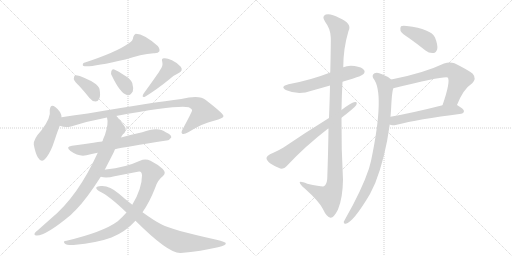
t = 0.00 s
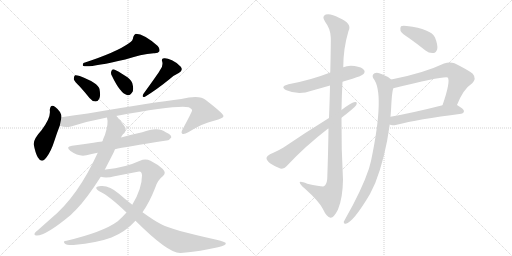
t = 2.69 s
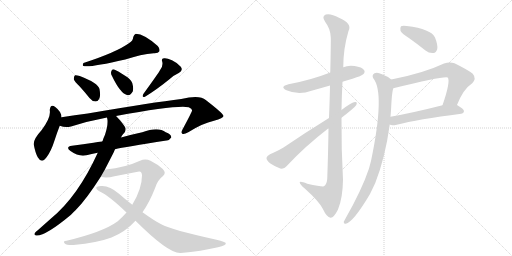
t = 5.37 s
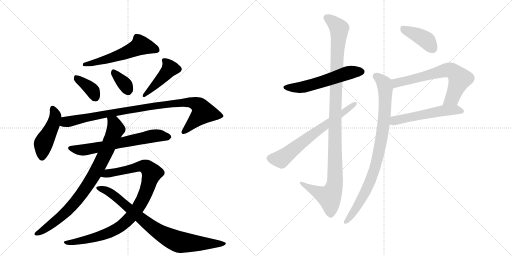
t = 8.05 s
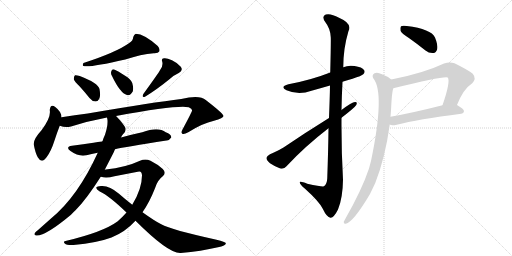
t = 10.74 s
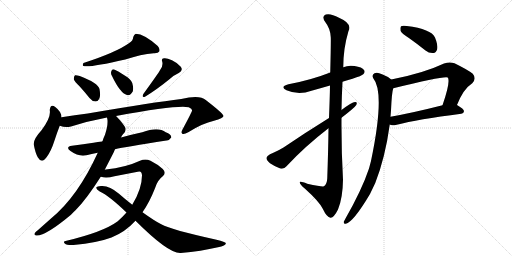
t = 13.42 s

The animated SVG that drew these frames (rendered in a browser with its animation timeline set to each time). Animation: 17 CSS @keyframes rules; one cycle of 13.42 s.

<svg version="1.1" viewBox="0 0 2048 1024" xmlns="http://www.w3.org/2000/svg">
  <g stroke="lightgray" stroke-dasharray="1,1" stroke-width="1" transform="scale(4, 4)">
    <line x1="0" y1="0" x2="256" y2="256"></line>
    <line x1="256" y1="0" x2="0" y2="256"></line>
    <line x1="128" y1="0" x2="128" y2="256"></line>
    <line x1="0" y1="128" x2="256" y2="128"></line>
    <line x1="256" y1="0" x2="512" y2="256"></line>
    <line x1="512" y1="0" x2="256" y2="256"></line>
    <line x1="384" y1="0" x2="384" y2="256"></line>
    <line x1="256" y1="128" x2="512" y2="128"></line>
  </g>
<g transform="scale(1, -1) translate(0, -850)">
   <style type="text/css">
    @keyframes keyframes0 {
      from {
       stroke: black;
       stroke-dashoffset: 560;
       stroke-width: 128;
       }
       65% {
       animation-timing-function: step-end;
       stroke: black;
       stroke-dashoffset: 0;
       stroke-width: 128;
       }
       to {
       stroke: black;
       stroke-width: 1024;
       }
       }
       #make-me-a-hanzi-animation-0 {
         animation: keyframes0 0.705729s both;
         animation-delay: 0.000000s;
         animation-timing-function: linear;
       }
    @keyframes keyframes1 {
      from {
       stroke: black;
       stroke-dashoffset: 370;
       stroke-width: 128;
       }
       55% {
       animation-timing-function: step-end;
       stroke: black;
       stroke-dashoffset: 0;
       stroke-width: 128;
       }
       to {
       stroke: black;
       stroke-width: 1024;
       }
       }
       #make-me-a-hanzi-animation-1 {
         animation: keyframes1 0.551107s both;
         animation-delay: 0.705729s;
         animation-timing-function: linear;
       }
    @keyframes keyframes2 {
      from {
       stroke: black;
       stroke-dashoffset: 346;
       stroke-width: 128;
       }
       53% {
       animation-timing-function: step-end;
       stroke: black;
       stroke-dashoffset: 0;
       stroke-width: 128;
       }
       to {
       stroke: black;
       stroke-width: 1024;
       }
       }
       #make-me-a-hanzi-animation-2 {
         animation: keyframes2 0.531576s both;
         animation-delay: 1.256836s;
         animation-timing-function: linear;
       }
    @keyframes keyframes3 {
      from {
       stroke: black;
       stroke-dashoffset: 436;
       stroke-width: 128;
       }
       59% {
       animation-timing-function: step-end;
       stroke: black;
       stroke-dashoffset: 0;
       stroke-width: 128;
       }
       to {
       stroke: black;
       stroke-width: 1024;
       }
       }
       #make-me-a-hanzi-animation-3 {
         animation: keyframes3 0.604818s both;
         animation-delay: 1.788411s;
         animation-timing-function: linear;
       }
    @keyframes keyframes4 {
      from {
       stroke: black;
       stroke-dashoffset: 458;
       stroke-width: 128;
       }
       60% {
       animation-timing-function: step-end;
       stroke: black;
       stroke-dashoffset: 0;
       stroke-width: 128;
       }
       to {
       stroke: black;
       stroke-width: 1024;
       }
       }
       #make-me-a-hanzi-animation-4 {
         animation: keyframes4 0.622721s both;
         animation-delay: 2.393229s;
         animation-timing-function: linear;
       }
    @keyframes keyframes5 {
      from {
       stroke: black;
       stroke-dashoffset: 962;
       stroke-width: 128;
       }
       76% {
       animation-timing-function: step-end;
       stroke: black;
       stroke-dashoffset: 0;
       stroke-width: 128;
       }
       to {
       stroke: black;
       stroke-width: 1024;
       }
       }
       #make-me-a-hanzi-animation-5 {
         animation: keyframes5 1.032878s both;
         animation-delay: 3.015951s;
         animation-timing-function: linear;
       }
    @keyframes keyframes6 {
      from {
       stroke: black;
       stroke-dashoffset: 654;
       stroke-width: 128;
       }
       68% {
       animation-timing-function: step-end;
       stroke: black;
       stroke-dashoffset: 0;
       stroke-width: 128;
       }
       to {
       stroke: black;
       stroke-width: 1024;
       }
       }
       #make-me-a-hanzi-animation-6 {
         animation: keyframes6 0.782227s both;
         animation-delay: 4.048828s;
         animation-timing-function: linear;
       }
    @keyframes keyframes7 {
      from {
       stroke: black;
       stroke-dashoffset: 843;
       stroke-width: 128;
       }
       73% {
       animation-timing-function: step-end;
       stroke: black;
       stroke-dashoffset: 0;
       stroke-width: 128;
       }
       to {
       stroke: black;
       stroke-width: 1024;
       }
       }
       #make-me-a-hanzi-animation-7 {
         animation: keyframes7 0.936035s both;
         animation-delay: 4.831055s;
         animation-timing-function: linear;
       }
    @keyframes keyframes8 {
      from {
       stroke: black;
       stroke-dashoffset: 951;
       stroke-width: 128;
       }
       76% {
       animation-timing-function: step-end;
       stroke: black;
       stroke-dashoffset: 0;
       stroke-width: 128;
       }
       to {
       stroke: black;
       stroke-width: 1024;
       }
       }
       #make-me-a-hanzi-animation-8 {
         animation: keyframes8 1.023926s both;
         animation-delay: 5.767090s;
         animation-timing-function: linear;
       }
    @keyframes keyframes9 {
      from {
       stroke: black;
       stroke-dashoffset: 832;
       stroke-width: 128;
       }
       73% {
       animation-timing-function: step-end;
       stroke: black;
       stroke-dashoffset: 0;
       stroke-width: 128;
       }
       to {
       stroke: black;
       stroke-width: 1024;
       }
       }
       #make-me-a-hanzi-animation-9 {
         animation: keyframes9 0.927083s both;
         animation-delay: 6.791016s;
         animation-timing-function: linear;
       }
    @keyframes keyframes10 {
      from {
       stroke: black;
       stroke-dashoffset: 564;
       stroke-width: 128;
       }
       65% {
       animation-timing-function: step-end;
       stroke: black;
       stroke-dashoffset: 0;
       stroke-width: 128;
       }
       to {
       stroke: black;
       stroke-width: 1024;
       }
       }
       #make-me-a-hanzi-animation-10 {
         animation: keyframes10 0.708984s both;
         animation-delay: 7.718099s;
         animation-timing-function: linear;
       }
    @keyframes keyframes11 {
      from {
       stroke: black;
       stroke-dashoffset: 1126;
       stroke-width: 128;
       }
       79% {
       animation-timing-function: step-end;
       stroke: black;
       stroke-dashoffset: 0;
       stroke-width: 128;
       }
       to {
       stroke: black;
       stroke-width: 1024;
       }
       }
       #make-me-a-hanzi-animation-11 {
         animation: keyframes11 1.166341s both;
         animation-delay: 8.427083s;
         animation-timing-function: linear;
       }
    @keyframes keyframes12 {
      from {
       stroke: black;
       stroke-dashoffset: 670;
       stroke-width: 128;
       }
       69% {
       animation-timing-function: step-end;
       stroke: black;
       stroke-dashoffset: 0;
       stroke-width: 128;
       }
       to {
       stroke: black;
       stroke-width: 1024;
       }
       }
       #make-me-a-hanzi-animation-12 {
         animation: keyframes12 0.795247s both;
         animation-delay: 9.593424s;
         animation-timing-function: linear;
       }
    @keyframes keyframes13 {
      from {
       stroke: black;
       stroke-dashoffset: 404;
       stroke-width: 128;
       }
       57% {
       animation-timing-function: step-end;
       stroke: black;
       stroke-dashoffset: 0;
       stroke-width: 128;
       }
       to {
       stroke: black;
       stroke-width: 1024;
       }
       }
       #make-me-a-hanzi-animation-13 {
         animation: keyframes13 0.578776s both;
         animation-delay: 10.388672s;
         animation-timing-function: linear;
       }
    @keyframes keyframes14 {
      from {
       stroke: black;
       stroke-dashoffset: 665;
       stroke-width: 128;
       }
       68% {
       animation-timing-function: step-end;
       stroke: black;
       stroke-dashoffset: 0;
       stroke-width: 128;
       }
       to {
       stroke: black;
       stroke-width: 1024;
       }
       }
       #make-me-a-hanzi-animation-14 {
         animation: keyframes14 0.791178s both;
         animation-delay: 10.967448s;
         animation-timing-function: linear;
       }
    @keyframes keyframes15 {
      from {
       stroke: black;
       stroke-dashoffset: 543;
       stroke-width: 128;
       }
       64% {
       animation-timing-function: step-end;
       stroke: black;
       stroke-dashoffset: 0;
       stroke-width: 128;
       }
       to {
       stroke: black;
       stroke-width: 1024;
       }
       }
       #make-me-a-hanzi-animation-15 {
         animation: keyframes15 0.691895s both;
         animation-delay: 11.758626s;
         animation-timing-function: linear;
       }
    @keyframes keyframes16 {
      from {
       stroke: black;
       stroke-dashoffset: 888;
       stroke-width: 128;
       }
       74% {
       animation-timing-function: step-end;
       stroke: black;
       stroke-dashoffset: 0;
       stroke-width: 128;
       }
       to {
       stroke: black;
       stroke-width: 1024;
       }
       }
       #make-me-a-hanzi-animation-16 {
         animation: keyframes16 0.972656s both;
         animation-delay: 12.450521s;
         animation-timing-function: linear;
       }
</style>
<path d="M 517 678 Q 466 641 334 598 Q 328 589 334 586 Q 358 579 501 612 Q 564 633 615 637 Q 633 636 637 644 Q 641 654 631 666 Q 577 714 543 715 Q 536 712 533 702 Q 532 687 517 678 Z" fill="lightgray"></path> 
<path d="M 319 504 Q 338 483 358 458 Q 368 445 382 444 Q 392 444 397 455 Q 403 467 398 494 Q 392 518 319 546 Q 306 550 300 549 Q 296 546 295 534 Q 298 524 319 504 Z" fill="lightgray"></path> 
<path d="M 448 546 Q 481 477 508 470 Q 521 466 531 484 Q 535 497 529 518 Q 522 534 502 546 Q 471 567 457 572 Q 448 575 445 564 Q 442 555 448 546 Z" fill="lightgray"></path> 
<path d="M 641 571 Q 635 559 574 475 Q 565 459 580 463 Q 626 491 679 534 Q 695 549 715 558 Q 734 568 723 583 Q 711 598 688 609 Q 666 619 656 617 Q 644 616 649 603 Q 653 587 641 571 Z" fill="lightgray"></path> 
<path d="M 246 381 Q 246 403 221 422 Q 202 437 199 410 Q 205 380 166 329 Q 133 293 135 272 Q 141 239 151 221 Q 167 193 187 222 Q 205 247 217 285 Q 229 322 239 347 L 246 381 Z" fill="lightgray"></path> 
<path d="M 464 386 Q 710 431 755 421 Q 770 414 768 407 Q 768 403 730 332 Q 723 319 729 315 Q 736 311 753 321 Q 810 357 856 367 Q 895 377 894 386 Q 893 396 823 450 Q 799 471 725 454 Q 614 441 351 396 Q 299 389 246 381 C 216 377 210 354 239 347 Q 261 338 284 344 Q 353 366 428 380 L 464 386 Z" fill="lightgray"></path> 
<path d="M 460 253 Q 499 262 666 288 Q 676 287 685 300 Q 686 312 663 321 Q 633 345 569 321 Q 527 312 484 300 L 409 284 Q 391 283 374 279 Q 334 273 288 267 Q 260 263 282 246 Q 315 222 346 229 Q 365 235 391 239 L 460 253 Z" fill="lightgray"></path> 
<path d="M 419 171 L 454 239 L 460 253 L 484 300 Q 487 307 492 313 Q 505 323 502 338 Q 493 356 464 386 C 444 408 425 410 428 380 Q 435 356 420 311 Q 414 299 410 285 Q 409 285 409 284 L 391 239 Q 312 65 204 -24 L 151 -71 Q 144 -75 140 -81 Q 134 -91 145 -92 Q 181 -95 284 -9 Q 293 1 303 10 Q 345 52 403 143 L 419 171 Z" fill="lightgray"></path> 
<path d="M 570 1 Q 598 41 620 97 Q 630 130 651 145 Q 667 158 651 174 Q 632 192 602 207 Q 581 217 560 207 Q 502 180 423 172 Q 420 172 419 171 C 389 167 373 147 403 143 Q 425 136 458 145 L 551 163 Q 567 169 568 149 Q 568 95 529 31 L 506 0 Q 490 -18 471 -35 Q 413 -78 266 -113 Q 250 -114 259 -124 Q 266 -131 294 -130 Q 390 -121 446 -100 Q 501 -78 542 -33 L 570 1 Z" fill="lightgray"></path> 
<path d="M 542 -33 Q 675 -166 723 -162 Q 805 -155 872 -139 Q 906 -132 903 -122 Q 902 -118 866 -109 Q 685 -69 645 -47 Q 620 -35 570 1 L 529 31 Q 502 52 476 75 Q 437 109 404 106 Q 388 105 385 100 Q 384 93 399 84 Q 435 68 506 0 L 542 -33 Z" fill="lightgray"></path> 
<path d="M 1370 523 Q 1389 530 1410 535 Q 1447 547 1453 553 Q 1462 562 1456 570 Q 1449 582 1418 586 Q 1393 590 1373 581 L 1321 560 Q 1245 530 1154 513 Q 1117 503 1146 489 Q 1194 468 1246 487 Q 1282 497 1320 508 L 1370 523 Z" fill="lightgray"></path> 
<path d="M 1314 337 Q 1313 249 1309 136 Q 1308 114 1296 105 Q 1290 102 1229 115 Q 1196 128 1199 119 Q 1200 112 1219 96 Q 1277 44 1291 15 Q 1307 -19 1322 -21 Q 1335 -22 1352 12 Q 1371 58 1372 131 Q 1365 255 1366 379 L 1366 410 Q 1367 468 1370 523 L 1373 581 Q 1373 656 1394 726 Q 1410 756 1356 779 Q 1322 798 1303 792 Q 1285 785 1301 762 Q 1322 735 1323 701 Q 1324 685 1321 560 L 1320 508 Q 1319 453 1316 378 L 1314 337 Z" fill="lightgray"></path> 
<path d="M 1316 378 Q 1219 318 1134 260 Q 1101 241 1080 233 Q 1068 226 1066 219 Q 1065 210 1080 197 Q 1099 184 1121 176 Q 1137 173 1146 185 Q 1219 264 1314 337 L 1366 379 Q 1417 418 1425 430 Q 1431 443 1420 442 Q 1408 442 1366 410 L 1316 378 Z" fill="lightgray"></path> 
<path d="M 1637 697 Q 1668 675 1702 648 Q 1717 636 1734 638 Q 1744 639 1749 654 Q 1752 670 1740 700 Q 1725 734 1627 746 Q 1611 749 1604 745 Q 1600 741 1602 727 Q 1606 717 1637 697 Z" fill="lightgray"></path> 
<path d="M 1828 430 Q 1853 494 1889 517 Q 1907 536 1891 555 Q 1873 570 1818 597 Q 1799 604 1776 596 Q 1694 557 1565 532 C 1536 526 1544 490 1573 497 Q 1780 548 1791 540 Q 1803 525 1770 429 C 1760 401 1817 402 1828 430 Z" fill="lightgray"></path> 
<path d="M 1559 352 Q 1565 346 1587 351 Q 1669 373 1845 395 Q 1855 396 1856 405 Q 1856 414 1828 430 C 1812 440 1799 436 1770 429 Q 1652 399 1562 383 C 1532 378 1531 362 1559 352 Z" fill="lightgray"></path> 
<path d="M 1565 532 Q 1552 544 1528 553 Q 1509 563 1498 557 Q 1486 550 1493 537 Q 1541 479 1484 206 Q 1480 191 1476 176 Q 1448 92 1382 -24 Q 1378 -31 1375 -37 Q 1374 -47 1383 -45 Q 1413 -39 1480 74 Q 1490 95 1501 118 Q 1541 220 1559 352 L 1562 383 Q 1563 396 1564 408 Q 1567 480 1573 497 C 1578 523 1578 523 1565 532 Z" fill="lightgray"></path> 
      <clipPath id="make-me-a-hanzi-clip-0">
      <path d="M 517 678 Q 466 641 334 598 Q 328 589 334 586 Q 358 579 501 612 Q 564 633 615 637 Q 633 636 637 644 Q 641 654 631 666 Q 577 714 543 715 Q 536 712 533 702 Q 532 687 517 678 Z" fill="lightgray"></path>
      </clipPath>
      <path clip-path="url(#make-me-a-hanzi-clip-0)" d="M 627 650 L 561 667 L 461 622 L 338 592 " fill="none" id="make-me-a-hanzi-animation-0" stroke-dasharray="432 864" stroke-linecap="round"></path>

      <clipPath id="make-me-a-hanzi-clip-1">
      <path d="M 319 504 Q 338 483 358 458 Q 368 445 382 444 Q 392 444 397 455 Q 403 467 398 494 Q 392 518 319 546 Q 306 550 300 549 Q 296 546 295 534 Q 298 524 319 504 Z" fill="lightgray"></path>
      </clipPath>
      <path clip-path="url(#make-me-a-hanzi-clip-1)" d="M 304 539 L 371 486 L 382 460 " fill="none" id="make-me-a-hanzi-animation-1" stroke-dasharray="242 484" stroke-linecap="round"></path>

      <clipPath id="make-me-a-hanzi-clip-2">
      <path d="M 448 546 Q 481 477 508 470 Q 521 466 531 484 Q 535 497 529 518 Q 522 534 502 546 Q 471 567 457 572 Q 448 575 445 564 Q 442 555 448 546 Z" fill="lightgray"></path>
      </clipPath>
      <path clip-path="url(#make-me-a-hanzi-clip-2)" d="M 456 560 L 499 514 L 512 490 " fill="none" id="make-me-a-hanzi-animation-2" stroke-dasharray="218 436" stroke-linecap="round"></path>

      <clipPath id="make-me-a-hanzi-clip-3">
      <path d="M 641 571 Q 635 559 574 475 Q 565 459 580 463 Q 626 491 679 534 Q 695 549 715 558 Q 734 568 723 583 Q 711 598 688 609 Q 666 619 656 617 Q 644 616 649 603 Q 653 587 641 571 Z" fill="lightgray"></path>
      </clipPath>
      <path clip-path="url(#make-me-a-hanzi-clip-3)" d="M 660 606 L 679 574 L 603 492 L 585 482 L 583 472 " fill="none" id="make-me-a-hanzi-animation-3" stroke-dasharray="308 616" stroke-linecap="round"></path>

      <clipPath id="make-me-a-hanzi-clip-4">
      <path d="M 246 381 Q 246 403 221 422 Q 202 437 199 410 Q 205 380 166 329 Q 133 293 135 272 Q 141 239 151 221 Q 167 193 187 222 Q 205 247 217 285 Q 229 322 239 347 L 246 381 Z" fill="lightgray"></path>
      </clipPath>
      <path clip-path="url(#make-me-a-hanzi-clip-4)" d="M 211 415 L 221 380 L 202 328 L 172 272 L 168 225 " fill="none" id="make-me-a-hanzi-animation-4" stroke-dasharray="330 660" stroke-linecap="round"></path>

      <clipPath id="make-me-a-hanzi-clip-5">
      <path d="M 464 386 Q 710 431 755 421 Q 770 414 768 407 Q 768 403 730 332 Q 723 319 729 315 Q 736 311 753 321 Q 810 357 856 367 Q 895 377 894 386 Q 893 396 823 450 Q 799 471 725 454 Q 614 441 351 396 Q 299 389 246 381 C 216 377 210 354 239 347 Q 261 338 284 344 Q 353 366 428 380 L 464 386 Z" fill="lightgray"></path>
      </clipPath>
      <path clip-path="url(#make-me-a-hanzi-clip-5)" d="M 248 351 L 264 362 L 364 384 L 466 402 L 475 399 L 484 406 L 499 404 L 554 417 L 740 440 L 785 434 L 809 411 L 811 399 L 734 321 " fill="none" id="make-me-a-hanzi-animation-5" stroke-dasharray="834 1668" stroke-linecap="round"></path>

      <clipPath id="make-me-a-hanzi-clip-6">
      <path d="M 460 253 Q 499 262 666 288 Q 676 287 685 300 Q 686 312 663 321 Q 633 345 569 321 Q 527 312 484 300 L 409 284 Q 391 283 374 279 Q 334 273 288 267 Q 260 263 282 246 Q 315 222 346 229 Q 365 235 391 239 L 460 253 Z" fill="lightgray"></path>
      </clipPath>
      <path clip-path="url(#make-me-a-hanzi-clip-6)" d="M 283 257 L 337 250 L 604 305 L 639 308 L 674 302 " fill="none" id="make-me-a-hanzi-animation-6" stroke-dasharray="526 1052" stroke-linecap="round"></path>

      <clipPath id="make-me-a-hanzi-clip-7">
      <path d="M 419 171 L 454 239 L 460 253 L 484 300 Q 487 307 492 313 Q 505 323 502 338 Q 493 356 464 386 C 444 408 425 410 428 380 Q 435 356 420 311 Q 414 299 410 285 Q 409 285 409 284 L 391 239 Q 312 65 204 -24 L 151 -71 Q 144 -75 140 -81 Q 134 -91 145 -92 Q 181 -95 284 -9 Q 293 1 303 10 Q 345 52 403 143 L 419 171 Z" fill="lightgray"></path>
      </clipPath>
      <path clip-path="url(#make-me-a-hanzi-clip-7)" d="M 435 376 L 455 359 L 463 334 L 419 231 L 367 133 L 321 67 L 262 -1 L 170 -73 L 148 -84 " fill="none" id="make-me-a-hanzi-animation-7" stroke-dasharray="715 1430" stroke-linecap="round"></path>

      <clipPath id="make-me-a-hanzi-clip-8">
      <path d="M 570 1 Q 598 41 620 97 Q 630 130 651 145 Q 667 158 651 174 Q 632 192 602 207 Q 581 217 560 207 Q 502 180 423 172 Q 420 172 419 171 C 389 167 373 147 403 143 Q 425 136 458 145 L 551 163 Q 567 169 568 149 Q 568 95 529 31 L 506 0 Q 490 -18 471 -35 Q 413 -78 266 -113 Q 250 -114 259 -124 Q 266 -131 294 -130 Q 390 -121 446 -100 Q 501 -78 542 -33 L 570 1 Z" fill="lightgray"></path>
      </clipPath>
      <path clip-path="url(#make-me-a-hanzi-clip-8)" d="M 410 145 L 433 157 L 574 186 L 594 175 L 607 154 L 580 71 L 560 32 L 528 -12 L 490 -50 L 410 -91 L 354 -107 L 265 -120 " fill="none" id="make-me-a-hanzi-animation-8" stroke-dasharray="823 1646" stroke-linecap="round"></path>

      <clipPath id="make-me-a-hanzi-clip-9">
      <path d="M 542 -33 Q 675 -166 723 -162 Q 805 -155 872 -139 Q 906 -132 903 -122 Q 902 -118 866 -109 Q 685 -69 645 -47 Q 620 -35 570 1 L 529 31 Q 502 52 476 75 Q 437 109 404 106 Q 388 105 385 100 Q 384 93 399 84 Q 435 68 506 0 L 542 -33 Z" fill="lightgray"></path>
      </clipPath>
      <path clip-path="url(#make-me-a-hanzi-clip-9)" d="M 391 98 L 421 90 L 458 68 L 586 -43 L 682 -104 L 720 -119 L 898 -124 " fill="none" id="make-me-a-hanzi-animation-9" stroke-dasharray="704 1408" stroke-linecap="round"></path>

      <clipPath id="make-me-a-hanzi-clip-10">
      <path d="M 1370 523 Q 1389 530 1410 535 Q 1447 547 1453 553 Q 1462 562 1456 570 Q 1449 582 1418 586 Q 1393 590 1373 581 L 1321 560 Q 1245 530 1154 513 Q 1117 503 1146 489 Q 1194 468 1246 487 Q 1282 497 1320 508 L 1370 523 Z" fill="lightgray"></path>
      </clipPath>
      <path clip-path="url(#make-me-a-hanzi-clip-10)" d="M 1147 502 L 1207 501 L 1388 558 L 1446 563 " fill="none" id="make-me-a-hanzi-animation-10" stroke-dasharray="436 872" stroke-linecap="round"></path>

      <clipPath id="make-me-a-hanzi-clip-11">
      <path d="M 1314 337 Q 1313 249 1309 136 Q 1308 114 1296 105 Q 1290 102 1229 115 Q 1196 128 1199 119 Q 1200 112 1219 96 Q 1277 44 1291 15 Q 1307 -19 1322 -21 Q 1335 -22 1352 12 Q 1371 58 1372 131 Q 1365 255 1366 379 L 1366 410 Q 1367 468 1370 523 L 1373 581 Q 1373 656 1394 726 Q 1410 756 1356 779 Q 1322 798 1303 792 Q 1285 785 1301 762 Q 1322 735 1323 701 Q 1324 685 1321 560 L 1320 508 Q 1319 453 1316 378 L 1314 337 Z" fill="lightgray"></path>
      </clipPath>
      <path clip-path="url(#make-me-a-hanzi-clip-11)" d="M 1310 776 L 1326 768 L 1357 736 L 1345 573 L 1337 104 L 1317 62 L 1217 109 L 1216 116 L 1205 116 " fill="none" id="make-me-a-hanzi-animation-11" stroke-dasharray="998 1996" stroke-linecap="round"></path>

      <clipPath id="make-me-a-hanzi-clip-12">
      <path d="M 1316 378 Q 1219 318 1134 260 Q 1101 241 1080 233 Q 1068 226 1066 219 Q 1065 210 1080 197 Q 1099 184 1121 176 Q 1137 173 1146 185 Q 1219 264 1314 337 L 1366 379 Q 1417 418 1425 430 Q 1431 443 1420 442 Q 1408 442 1366 410 L 1316 378 Z" fill="lightgray"></path>
      </clipPath>
      <path clip-path="url(#make-me-a-hanzi-clip-12)" d="M 1077 217 L 1124 214 L 1252 315 L 1418 434 " fill="none" id="make-me-a-hanzi-animation-12" stroke-dasharray="542 1084" stroke-linecap="round"></path>

      <clipPath id="make-me-a-hanzi-clip-13">
      <path d="M 1637 697 Q 1668 675 1702 648 Q 1717 636 1734 638 Q 1744 639 1749 654 Q 1752 670 1740 700 Q 1725 734 1627 746 Q 1611 749 1604 745 Q 1600 741 1602 727 Q 1606 717 1637 697 Z" fill="lightgray"></path>
      </clipPath>
      <path clip-path="url(#make-me-a-hanzi-clip-13)" d="M 1610 739 L 1703 691 L 1730 657 " fill="none" id="make-me-a-hanzi-animation-13" stroke-dasharray="276 552" stroke-linecap="round"></path>

      <clipPath id="make-me-a-hanzi-clip-14">
      <path d="M 1828 430 Q 1853 494 1889 517 Q 1907 536 1891 555 Q 1873 570 1818 597 Q 1799 604 1776 596 Q 1694 557 1565 532 C 1536 526 1544 490 1573 497 Q 1780 548 1791 540 Q 1803 525 1770 429 C 1760 401 1817 402 1828 430 Z" fill="lightgray"></path>
      </clipPath>
      <path clip-path="url(#make-me-a-hanzi-clip-14)" d="M 1575 528 L 1588 517 L 1781 569 L 1813 565 L 1839 535 L 1809 458 L 1777 439 " fill="none" id="make-me-a-hanzi-animation-14" stroke-dasharray="537 1074" stroke-linecap="round"></path>

      <clipPath id="make-me-a-hanzi-clip-15">
      <path d="M 1559 352 Q 1565 346 1587 351 Q 1669 373 1845 395 Q 1855 396 1856 405 Q 1856 414 1828 430 C 1812 440 1799 436 1770 429 Q 1652 399 1562 383 C 1532 378 1531 362 1559 352 Z" fill="lightgray"></path>
      </clipPath>
      <path clip-path="url(#make-me-a-hanzi-clip-15)" d="M 1567 359 L 1585 370 L 1767 407 L 1821 412 L 1846 405 " fill="none" id="make-me-a-hanzi-animation-15" stroke-dasharray="415 830" stroke-linecap="round"></path>

      <clipPath id="make-me-a-hanzi-clip-16">
      <path d="M 1565 532 Q 1552 544 1528 553 Q 1509 563 1498 557 Q 1486 550 1493 537 Q 1541 479 1484 206 Q 1480 191 1476 176 Q 1448 92 1382 -24 Q 1378 -31 1375 -37 Q 1374 -47 1383 -45 Q 1413 -39 1480 74 Q 1490 95 1501 118 Q 1541 220 1559 352 L 1562 383 Q 1563 396 1564 408 Q 1567 480 1573 497 C 1578 523 1578 523 1565 532 Z" fill="lightgray"></path>
      </clipPath>
      <path clip-path="url(#make-me-a-hanzi-clip-16)" d="M 1503 545 L 1535 518 L 1541 497 L 1536 362 L 1518 255 L 1493 157 L 1458 73 L 1416 3 L 1384 -36 " fill="none" id="make-me-a-hanzi-animation-16" stroke-dasharray="760 1520" stroke-linecap="round"></path>

</g>
</svg>
